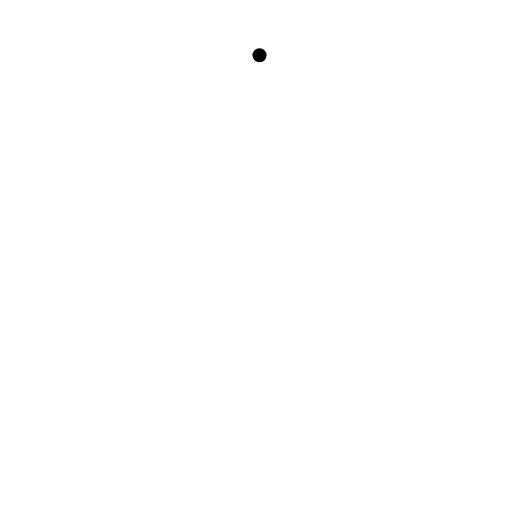
t = 0.00 s
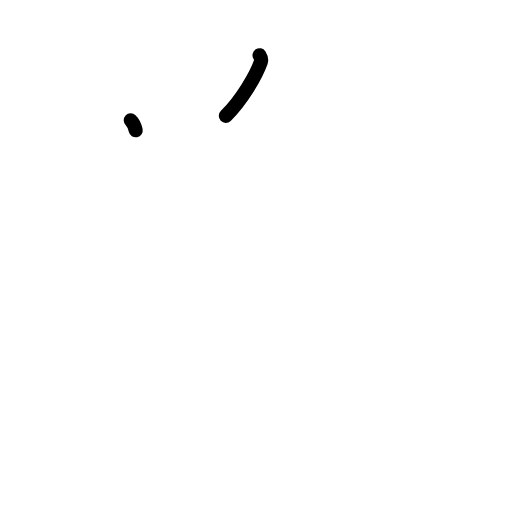
t = 1.38 s
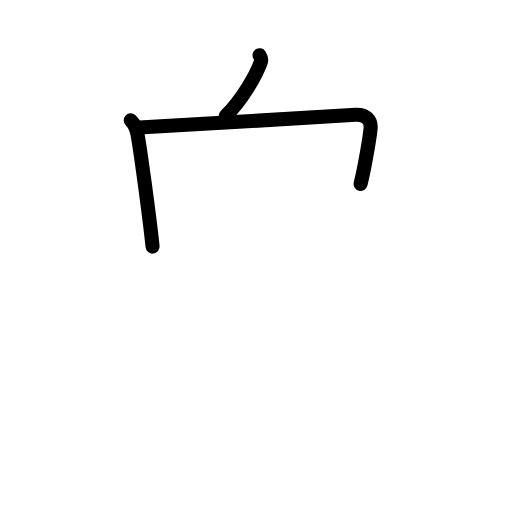
t = 2.83 s
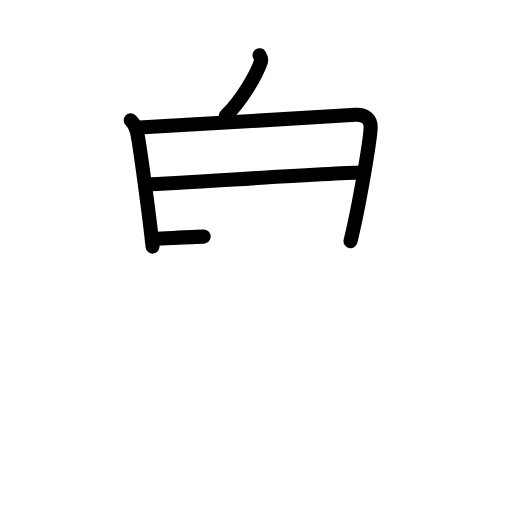
t = 4.25 s
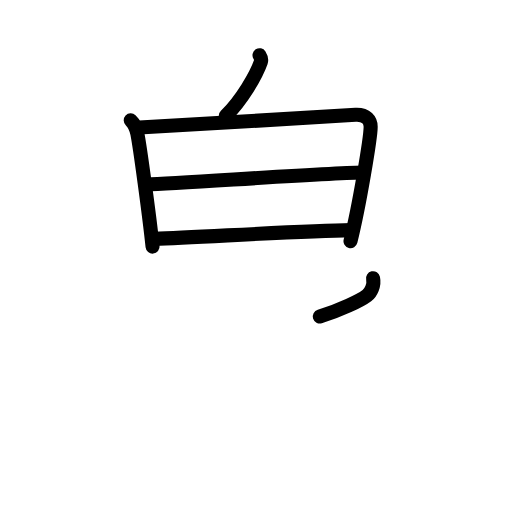
t = 5.63 s
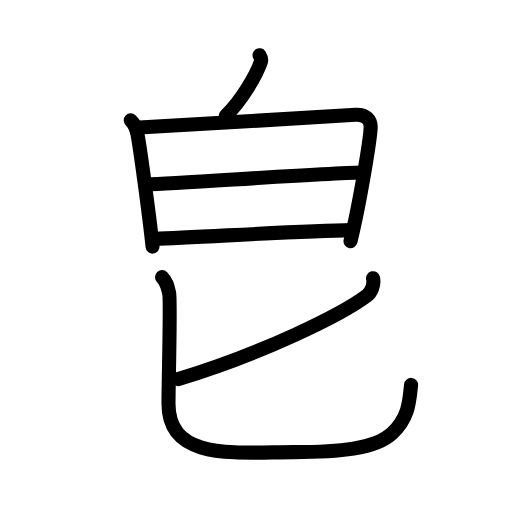
t = 7.00 s

The animated SVG that drew these frames (rendered in a browser with its animation timeline set to each time). Animation: 22 SMIL elements (animate=22); one cycle of 7.00 s.

<?xml version="1.0" encoding="UTF-8"?>
<!--
AniKanjiVG is licensed by CC-BY-SA Paul C. Sommerhoff (https://bitbucket.org/sommerhoff/anikanjivg).
AniKanjiVG uses KanjiVG which is licensed by CC-BY-SA Ulrich Apel (http://kanjivg.tagaini.net).
See also http://creativecommons.org/licenses/by-sa/3.0/
-->
<svg xmlns:kvg='http://kanjivg.tagaini.net' xmlns='http://www.w3.org/2000/svg' width='109' height='109' viewBox='0 0 109 109' style='fill:none;stroke:#000000;stroke-width:3;stroke-linecap:round;stroke-linejoin:round;' id="kvg:kanji_07680"><g id="kvg:07680" kvg:element="皀"><g id="kvg:07680-g1" kvg:position="top" kvg:radical="general"><g id="kvg:07680-g2" kvg:position="top"><path id="kvg:07680-s1" kvg:type="㇔" d="M55.25,11.75c0.3,0.47,0.41,1.07,0.28,1.46c-1,2.85-4.11,8.21-7.46,11.45"><animate attributeName="d" begin="0.0s" dur="0.5s" from="M55.25,11.75C55.25,11.75,55.25,11.75,55.25,11.75" to="M55.25,11.75c0.3,0.47,0.41,1.07,0.28,1.46" />
<animate attributeName="d" begin="0.5s" dur="0.5s" from="M55.25,11.75c0.3,0.47,0.41,1.07,0.28,1.46c0,0,0,0,0,0,0" to="M55.25,11.75c0.3,0.47,0.41,1.07,0.28,1.46c-1,2.85-4.11,8.21-7.46,11.45" />
</path>
</g>
<g id="kvg:07680-g3" kvg:element="日" kvg:position="bottom"><path id="kvg:07680-s2" kvg:type="㇑" d="M27.83,25.61c0.7,0.65,1.23,1.99,1.41,2.84C29.75,31,31.75,45.5,32.48,52.5"><animate attributeName="d" begin="1.0s" dur="0.5s" from="M27.83,25.61C27.83,25.61,27.83,25.61,27.83,25.61" to="M27.83,25.61c0.7,0.65,1.23,1.99,1.41,2.84" />
<animate attributeName="d" begin="1.5s" dur="0.5s" from="M27.83,25.61c0.7,0.65,1.23,1.99,1.41,2.84c0,0,0,0,0,0,0" to="M27.83,25.61c0.7,0.65,1.23,1.99,1.41,2.84C29.75,31,31.75,45.5,32.48,52.5" />
<animate attributeName="d" begin="0s" dur="1.0s" from="M-100,-100" to="M-100,-100" />
</path>
<path id="kvg:07680-s3" kvg:type="㇕a" d="M29.65,27.14c3.96-0.11,42.45-2.51,46.05-2.7c2.29-0.12,3.22,1.21,3.21,2.58c-0.01,2.33-2.41,16.73-4.29,24.31"><animate attributeName="d" begin="2.0s" dur="0.3333333333333333s" from="M29.65,27.14C29.65,27.14,29.65,27.14,29.65,27.14" to="M29.65,27.14c3.96-0.11,42.45-2.51,46.05-2.7" />
<animate attributeName="d" begin="2.3333333333333335s" dur="0.3333333333333333s" from="M29.65,27.14c3.96-0.11,42.45-2.51,46.05-2.7c0,0,0,0,0,0,0" to="M29.65,27.14c3.96-0.11,42.45-2.51,46.05-2.7c2.29-0.12,3.22,1.21,3.21,2.58" />
<animate attributeName="d" begin="2.6666666666666665s" dur="0.3333333333333333s" from="M29.65,27.14c3.96-0.11,42.45-2.51,46.05-2.7c2.29-0.12,3.22,1.21,3.21,2.58c0,0,0,0,0,0,0" to="M29.65,27.14c3.96-0.11,42.45-2.51,46.05-2.7c2.29-0.12,3.22,1.21,3.21,2.58c-0.01,2.33-2.41,16.73-4.29,24.31" />
<animate attributeName="d" begin="0s" dur="2.0s" from="M-100,-100" to="M-100,-100" />
</path>
<path id="kvg:07680-s4" kvg:type="㇐a" d="M31.11,39.26c8.3-0.33,40.31-2.53,46.37-2.53"><animate attributeName="d" begin="3.0s" dur="1.0s" from="M31.11,39.26C31.11,39.26,31.11,39.26,31.11,39.26" to="M31.11,39.26c8.3-0.33,40.31-2.53,46.37-2.53" />
<animate attributeName="d" begin="0s" dur="3.0s" from="M-100,-100" to="M-100,-100" />
</path>
<path id="kvg:07680-s5" kvg:type="㇐a" d="M32.9,50.84c9.93-0.35,31.27-1.68,41.86-1.84"><animate attributeName="d" begin="4.0s" dur="1.0s" from="M32.9,50.84C32.9,50.84,32.9,50.84,32.9,50.84" to="M32.9,50.84c9.93-0.35,31.27-1.68,41.86-1.84" />
<animate attributeName="d" begin="0s" dur="4.0s" from="M-100,-100" to="M-100,-100" />
</path>
</g>
</g>
<g id="kvg:07680-g4" kvg:element="匕" kvg:position="bottom"><path id="kvg:07680-s6" kvg:type="㇒" d="M79.42,59.23c0.33,1.52-0.48,3.08-1.31,3.71C72.75,66.97,56,75.25,38,80.7"><animate attributeName="d" begin="5.0s" dur="0.5s" from="M79.42,59.23C79.42,59.23,79.42,59.23,79.42,59.23" to="M79.42,59.23c0.33,1.52-0.48,3.08-1.31,3.71" />
<animate attributeName="d" begin="5.5s" dur="0.5s" from="M79.42,59.23c0.33,1.52-0.48,3.08-1.31,3.71c0,0,0,0,0,0,0" to="M79.42,59.23c0.33,1.52-0.48,3.08-1.31,3.71C72.75,66.97,56,75.25,38,80.7" />
<animate attributeName="d" begin="0s" dur="5.0s" from="M-100,-100" to="M-100,-100" />
</path>
<path id="kvg:07680-s7" kvg:type="㇟" d="M34.5,59c1.07,1.13,1.15,1.89,1.51,3.41c0.36,1.51-0.14,18.83-0.14,23.57c0,12.19,14.39,10.28,26.64,10.28c9.5,0,17.42-0.64,21-4.05c3.58-3.41,3.64-6.87,4-10.27"><animate attributeName="d" begin="6.0s" dur="0.2s" from="M34.5,59C34.5,59,34.5,59,34.5,59" to="M34.5,59c1.07,1.13,1.15,1.89,1.51,3.41" />
<animate attributeName="d" begin="6.2s" dur="0.2s" from="M34.5,59c1.07,1.13,1.15,1.89,1.51,3.41c0,0,0,0,0,0,0" to="M34.5,59c1.07,1.13,1.15,1.89,1.51,3.41c0.36,1.51-0.14,18.83-0.14,23.57" />
<animate attributeName="d" begin="6.4s" dur="0.2s" from="M34.5,59c1.07,1.13,1.15,1.89,1.51,3.41c0.36,1.51-0.14,18.83-0.14,23.57c0,0,0,0,0,0,0" to="M34.5,59c1.07,1.13,1.15,1.89,1.51,3.41c0.36,1.51-0.14,18.83-0.14,23.57c0,12.19,14.39,10.28,26.64,10.28" />
<animate attributeName="d" begin="6.6s" dur="0.2s" from="M34.5,59c1.07,1.13,1.15,1.89,1.51,3.41c0.36,1.51-0.14,18.83-0.14,23.57c0,12.19,14.39,10.28,26.64,10.28c0,0,0,0,0,0,0" to="M34.5,59c1.07,1.13,1.15,1.89,1.51,3.41c0.36,1.51-0.14,18.83-0.14,23.57c0,12.19,14.39,10.28,26.64,10.28c9.5,0,17.42-0.64,21-4.05" />
<animate attributeName="d" begin="6.8s" dur="0.2s" from="M34.5,59c1.07,1.13,1.15,1.89,1.51,3.41c0.36,1.51-0.14,18.83-0.14,23.57c0,12.19,14.39,10.28,26.64,10.28c9.5,0,17.42-0.64,21-4.05c0,0,0,0,0,0,0" to="M34.5,59c1.07,1.13,1.15,1.89,1.51,3.41c0.36,1.51-0.14,18.83-0.14,23.57c0,12.19,14.39,10.28,26.64,10.28c9.5,0,17.42-0.64,21-4.05c3.58-3.41,3.64-6.87,4-10.27" />
<animate attributeName="d" begin="0s" dur="6.0s" from="M-100,-100" to="M-100,-100" />
</path>
</g>
</g>
</svg>
